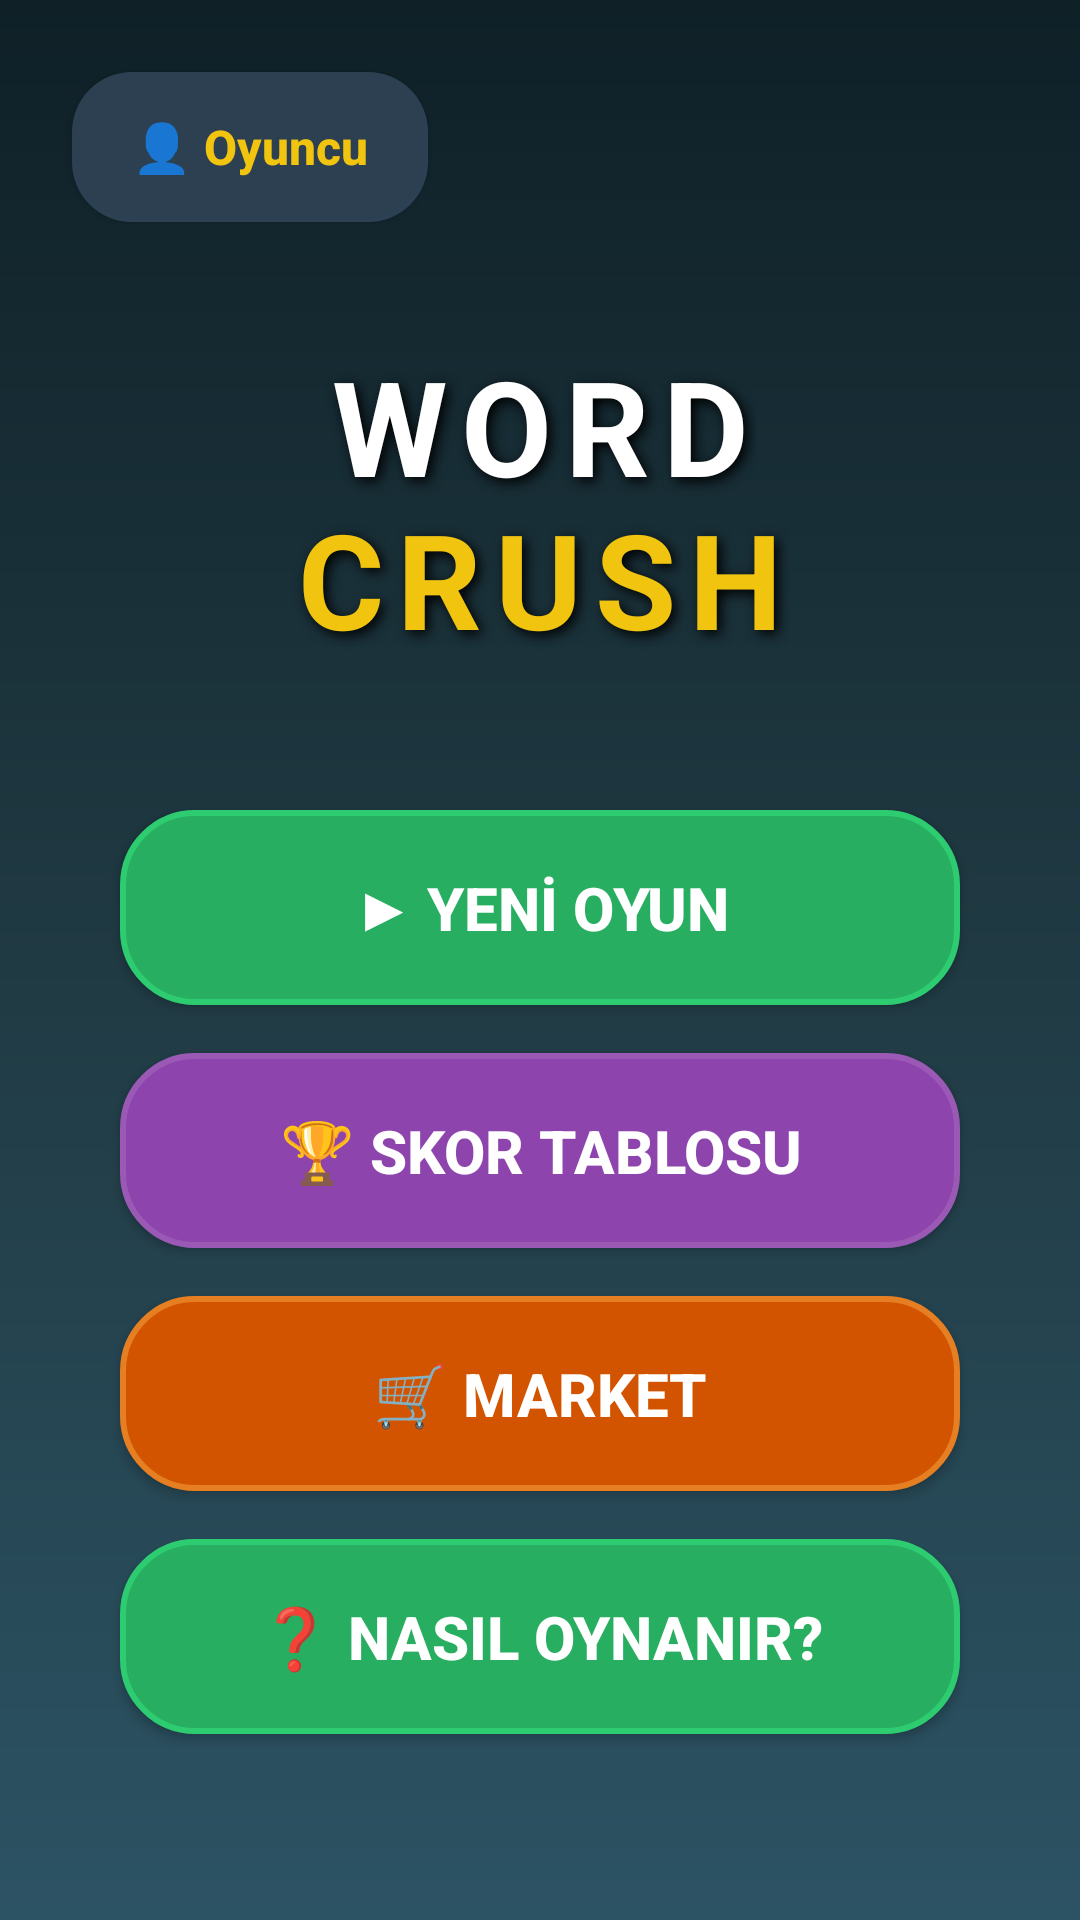

Android layout source for this screen:
<!-- AndroidManifest.xml: application theme Theme.WordCrushMobil -->
<!-- res/layout/activity_menu.xml -->
<?xml version="1.0" encoding="utf-8"?>
<ScrollView xmlns:android="http://schemas.android.com/apk/res/android"
    xmlns:app="http://schemas.android.com/apk/res-auto"
    android:layout_width="match_parent"
    android:layout_height="match_parent"
    android:fillViewport="true"
    android:background="@drawable/bg_modern_arkaplan">

    <androidx.constraintlayout.widget.ConstraintLayout
        android:layout_width="match_parent"
        android:layout_height="wrap_content"
        android:padding="24dp"
        android:clipChildren="false"
        android:clipToPadding="false">

        <androidx.appcompat.widget.AppCompatButton
            android:id="@+id/btnKullaniciAdi"
            android:layout_width="wrap_content"
            android:layout_height="50dp"
            android:background="@drawable/bg_panel_modern"
            android:paddingStart="20dp"
            android:paddingEnd="20dp"
            android:elevation="4dp"
            android:text="👤 Oyuncu"
            android:textAllCaps="false"
            android:textColor="#F1C40F"
            android:textSize="16sp"
            android:textStyle="bold"
            app:layout_constraintTop_toTopOf="parent"
            app:layout_constraintStart_toStartOf="parent" />

        <LinearLayout
            android:id="@+id/llMenuHeader"
            android:layout_width="wrap_content"
            android:layout_height="wrap_content"
            android:orientation="vertical"
            android:gravity="center"
            app:layout_constraintTop_toBottomOf="@+id/btnKullaniciAdi"
            app:layout_constraintBottom_toTopOf="@+id/llButonlar"
            app:layout_constraintStart_toStartOf="parent"
            app:layout_constraintEnd_toEndOf="parent"
            app:layout_constraintVertical_chainStyle="packed"
            android:layout_marginTop="16dp"
            android:layout_marginBottom="32dp">

            <TextView
                android:id="@+id/tvMenuTitle"
                android:layout_width="wrap_content"
                android:layout_height="wrap_content"
                android:text="WORD"
                android:textColor="#FFFFFF"
                android:textSize="@dimen/menu_title_text_size"
                android:textStyle="bold"
                android:letterSpacing="0.1"
                android:shadowColor="#000000"
                android:shadowDx="4"
                android:shadowDy="4"
                android:shadowRadius="10" />

            <TextView
                android:id="@+id/tvMenuSubTitle"
                android:layout_width="wrap_content"
                android:layout_height="wrap_content"
                android:text="CRUSH"
                android:textColor="#F1C40F"
                android:textSize="@dimen/menu_subtitle_text_size"
                android:textStyle="bold"
                android:letterSpacing="0.1"
                android:layout_marginTop="-8dp"
                android:shadowColor="#000000"
                android:shadowDx="4"
                android:shadowDy="4"
                android:shadowRadius="10" />
        </LinearLayout>

        <LinearLayout
            android:id="@+id/llButonlar"
            android:layout_width="0dp"
            android:layout_height="wrap_content"
            android:orientation="vertical"
            android:clipChildren="false"
            android:clipToPadding="false"
            android:padding="16dp"
            app:layout_constraintTop_toBottomOf="@+id/llMenuHeader"
            app:layout_constraintBottom_toBottomOf="parent"
            app:layout_constraintStart_toStartOf="parent"
            app:layout_constraintEnd_toEndOf="parent"
            app:layout_constraintWidth_max="450dp">

            <androidx.appcompat.widget.AppCompatButton
                android:id="@+id/btnYeniOyun"
                android:layout_width="match_parent"
                android:layout_height="@dimen/button_height"
                android:layout_marginBottom="16dp"
                android:background="@drawable/btn_modern_yesil"
                android:elevation="8dp"
                android:text="▶ YENİ OYUN"
                android:textColor="#FFFFFF"
                android:textSize="@dimen/button_text_size"
                android:textStyle="bold" />

            <androidx.appcompat.widget.AppCompatButton
                android:id="@+id/btnSkorTablosu"
                android:layout_width="match_parent"
                android:layout_height="@dimen/button_height"
                android:layout_marginBottom="16dp"
                android:background="@drawable/btn_modern_mor"
                android:elevation="8dp"
                android:text="🏆 SKOR TABLOSU"
                android:textColor="#FFFFFF"
                android:textSize="@dimen/button_text_size"
                android:textStyle="bold" />

            <androidx.appcompat.widget.AppCompatButton
                android:id="@+id/btnMarket"
                android:layout_width="match_parent"
                android:layout_height="@dimen/button_height"
                android:layout_marginBottom="16dp"
                android:background="@drawable/btn_modern_turuncu"
                android:elevation="8dp"
                android:text="🛒 MARKET"
                android:textColor="#FFFFFF"
                android:textSize="@dimen/button_text_size"
                android:textStyle="bold" />

            <androidx.appcompat.widget.AppCompatButton
                android:id="@+id/btnNasilOynanir"
                android:layout_width="match_parent"
                android:layout_height="@dimen/button_height"
                android:background="@drawable/btn_modern_yesil"
                android:elevation="8dp"
                android:text="❓ NASIL OYNANIR?"
                android:textColor="#FFFFFF"
                android:textSize="@dimen/button_text_size"
                android:textStyle="bold" />
        </LinearLayout>

    </androidx.constraintlayout.widget.ConstraintLayout>
</ScrollView>
<!-- resources referenced by this layout -->
<resources>
  <dimen name="button_height">65dp</dimen>
  <dimen name="button_text_size">20sp</dimen>
  <dimen name="menu_subtitle_text_size">44sp</dimen>
  <dimen name="menu_title_text_size">44sp</dimen>
  <!-- drawable bg_modern_arkaplan (drawable) -->
  <?xml version="1.0" encoding="utf-8"?>
  <shape xmlns:android="http://schemas.android.com/apk/res/android"
      android:shape="rectangle">
      <gradient
          android:startColor="#0F2027"
          android:centerColor="#203A43"
          android:endColor="#2C5364"
          android:angle="270" />
  </shape>
  <!-- drawable bg_panel_modern (drawable) -->
  <?xml version="1.0" encoding="utf-8"?>
  <shape xmlns:android="http://schemas.android.com/apk/res/android">
      <solid android:color="#CC34495E" /> <corners android:radius="20dp" />
  </shape>
  <!-- drawable btn_modern_mor (drawable) -->
  <?xml version="1.0" encoding="utf-8"?>
  <shape xmlns:android="http://schemas.android.com/apk/res/android" android:shape="rectangle">
      <solid android:color="#8E44AD" /> <corners android:radius="24dp" /> <stroke android:width="2dp" android:color="#9B59B6" /> </shape>
  <!-- drawable btn_modern_turuncu (drawable) -->
  <?xml version="1.0" encoding="utf-8"?>
  <shape xmlns:android="http://schemas.android.com/apk/res/android" android:shape="rectangle">
      <solid android:color="#D35400" /> <corners android:radius="24dp" /> <stroke android:width="2dp" android:color="#E67E22" /> </shape>
  <!-- drawable btn_modern_yesil (drawable) -->
  <?xml version="1.0" encoding="utf-8"?>
  <shape xmlns:android="http://schemas.android.com/apk/res/android" android:shape="rectangle">
      <solid android:color="#27AE60" /> <corners android:radius="24dp" /> <stroke android:width="2dp" android:color="#2ECC71" /> </shape>
  <style name="Theme.WordCrushMobil" parent="Base.Theme.WordCrushMobil" />
  <style name="Base.Theme.WordCrushMobil" parent="Theme.Material3.DayNight.NoActionBar">
          
          
      </style>
</resources>
